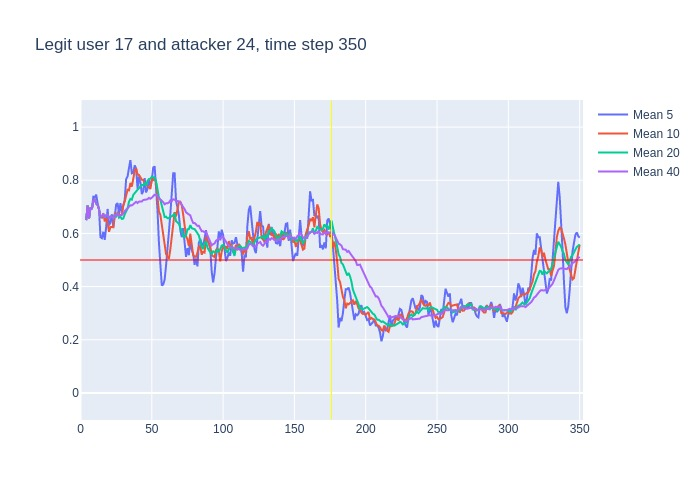

Values plotted in this chart, from the file beside it:
, time, confidence, avg_5_conf, avg_10_conf, avg_20_conf, avg_40_conf, real_user, predicted, user_count
0, 3, 0.65, , , , , 17, 17, 16
1, 4, 0.76, 0.65, 0.65, 0.65, 0.65, 17, 17, 16
2, 5, 0.56, 0.705, 0.705, 0.705, 0.705, 17, 17, 16
3, 6, 0.82, 0.6567, 0.6567, 0.6567, 0.6567, 17, 17, 16
4, 7, 0.67, 0.6975, 0.6975, 0.6975, 0.6975, 17, 17, 16
5, 8, 0.88, 0.692, 0.692, 0.692, 0.692, 17, 17, 16
6, 9, 0.75, 0.738, 0.7233, 0.7233, 0.7233, 17, 17, 16
7, 10, 0.61, 0.736, 0.7271, 0.7271, 0.7271, 17, 17, 16
8, 11, 0.66, 0.746, 0.7125, 0.7125, 0.7125, 17, 17, 16
9, 12, 0.55, 0.714, 0.7067, 0.7067, 0.7067, 17, 17, 16
10, 13, 0.36, 0.69, 0.691, 0.691, 0.691, 17, 17, 16
11, 14, 0.73, 0.586, 0.662, 0.6609, 0.6609, 17, 17, 16
12, 15, 0.73, 0.582, 0.659, 0.6667, 0.6667, 17, 17, 16
13, 16, 0.51, 0.606, 0.676, 0.6715, 0.6715, 17, 17, 16
14, 17, 0.79, 0.576, 0.645, 0.66, 0.66, 17, 17, 16
15, 18, 0.7, 0.624, 0.657, 0.6687, 0.6687, 17, 17, 16
16, 19, 0.42, 0.692, 0.639, 0.6706, 0.6706, 17, 17, 16
17, 20, 0.79, 0.63, 0.606, 0.6559, 0.6559, 17, 17, 16
18, 21, 0.66, 0.642, 0.624, 0.6633, 0.6633, 17, 17, 16
19, 22, 0.54, 0.672, 0.624, 0.6632, 0.6632, 17, 17, 16
20, 23, 0.9, 0.622, 0.623, 0.657, 0.657, 17, 17, 16
21, 24, 0.65, 0.662, 0.677, 0.6695, 0.6686, 17, 17, 16
22, 25, 0.82, 0.708, 0.669, 0.664, 0.6677, 17, 17, 16
23, 26, 0.46, 0.714, 0.678, 0.677, 0.6743, 17, 17, 16
24, 27, 0.74, 0.674, 0.673, 0.659, 0.6654, 17, 17, 16
25, 28, 0.72, 0.714, 0.668, 0.6625, 0.6684, 17, 17, 16
26, 29, 0.78, 0.678, 0.67, 0.6545, 0.6704, 17, 17, 16
27, 30, 0.93, 0.704, 0.706, 0.656, 0.6744, 17, 17, 16
28, 31, 0.85, 0.726, 0.72, 0.672, 0.6836, 17, 17, 16
29, 32, 0.79, 0.804, 0.739, 0.6815, 0.6893, 17, 17, 16
30, 33, 0.88, 0.814, 0.764, 0.6935, 0.6927, 17, 17, 16
31, 34, 0.93, 0.846, 0.762, 0.7195, 0.6987, 17, 17, 16
32, 35, 0.68, 0.876, 0.79, 0.7295, 0.7059, 17, 17, 16
33, 36, 0.86, 0.826, 0.776, 0.727, 0.7052, 17, 17, 16
34, 37, 0.93, 0.828, 0.816, 0.7445, 0.7097, 17, 17, 16
35, 38, 0.82, 0.856, 0.835, 0.7515, 0.716, 17, 17, 16
36, 39, 0.55, 0.844, 0.845, 0.7575, 0.7189, 17, 17, 16
37, 40, 0.91, 0.768, 0.822, 0.764, 0.7143, 17, 17, 16
38, 41, 0.75, 0.814, 0.82, 0.77, 0.7195, 17, 17, 16
39, 42, 0.71, 0.792, 0.81, 0.7745, 0.7203, 17, 17, 16
40, 43, 0.87, 0.748, 0.802, 0.783, 0.72, 17, 17, 16
41, 44, 0.8, 0.758, 0.801, 0.7815, 0.7255, 17, 17, 16
42, 45, 0.64, 0.808, 0.788, 0.789, 0.7265, 17, 17, 16
43, 46, 0.82, 0.754, 0.784, 0.78, 0.7285, 17, 17, 16
44, 47, 0.87, 0.768, 0.78, 0.798, 0.7285, 17, 17, 16
45, 48, 0.75, 0.8, 0.774, 0.8045, 0.7335, 17, 17, 16
46, 49, 0.92, 0.776, 0.767, 0.806, 0.7303, 17, 17, 16
47, 50, 0.88, 0.8, 0.804, 0.813, 0.7345, 17, 17, 16
48, 51, 0.84, 0.848, 0.801, 0.8105, 0.7413, 17, 17, 16
49, 52, 0.51, 0.852, 0.81, 0.81, 0.7457, 17, 17, 16
50, 53, 0.28, 0.78, 0.79, 0.796, 0.7448, 17, 23, 16
51, 54, 0.31, 0.686, 0.731, 0.766, 0.7428, 17, 17, 16
52, 55, 0.52, 0.564, 0.682, 0.735, 0.7322, 17, 17, 16
53, 56, 0.4, 0.492, 0.67, 0.727, 0.727, 17, 17, 16
54, 57, 0.53, 0.404, 0.628, 0.704, 0.7242, 17, 17, 16
55, 58, 0.37, 0.408, 0.594, 0.684, 0.7177, 17, 17, 16
56, 59, 0.58, 0.426, 0.556, 0.6615, 0.7095, 17, 17, 16
57, 60, 0.79, 0.48, 0.522, 0.663, 0.7135, 17, 17, 16
58, 61, 0.76, 0.534, 0.513, 0.657, 0.7135, 17, 17, 16
59, 62, 0.87, 0.606, 0.505, 0.6575, 0.716, 17, 17, 16
... 288 more rows
